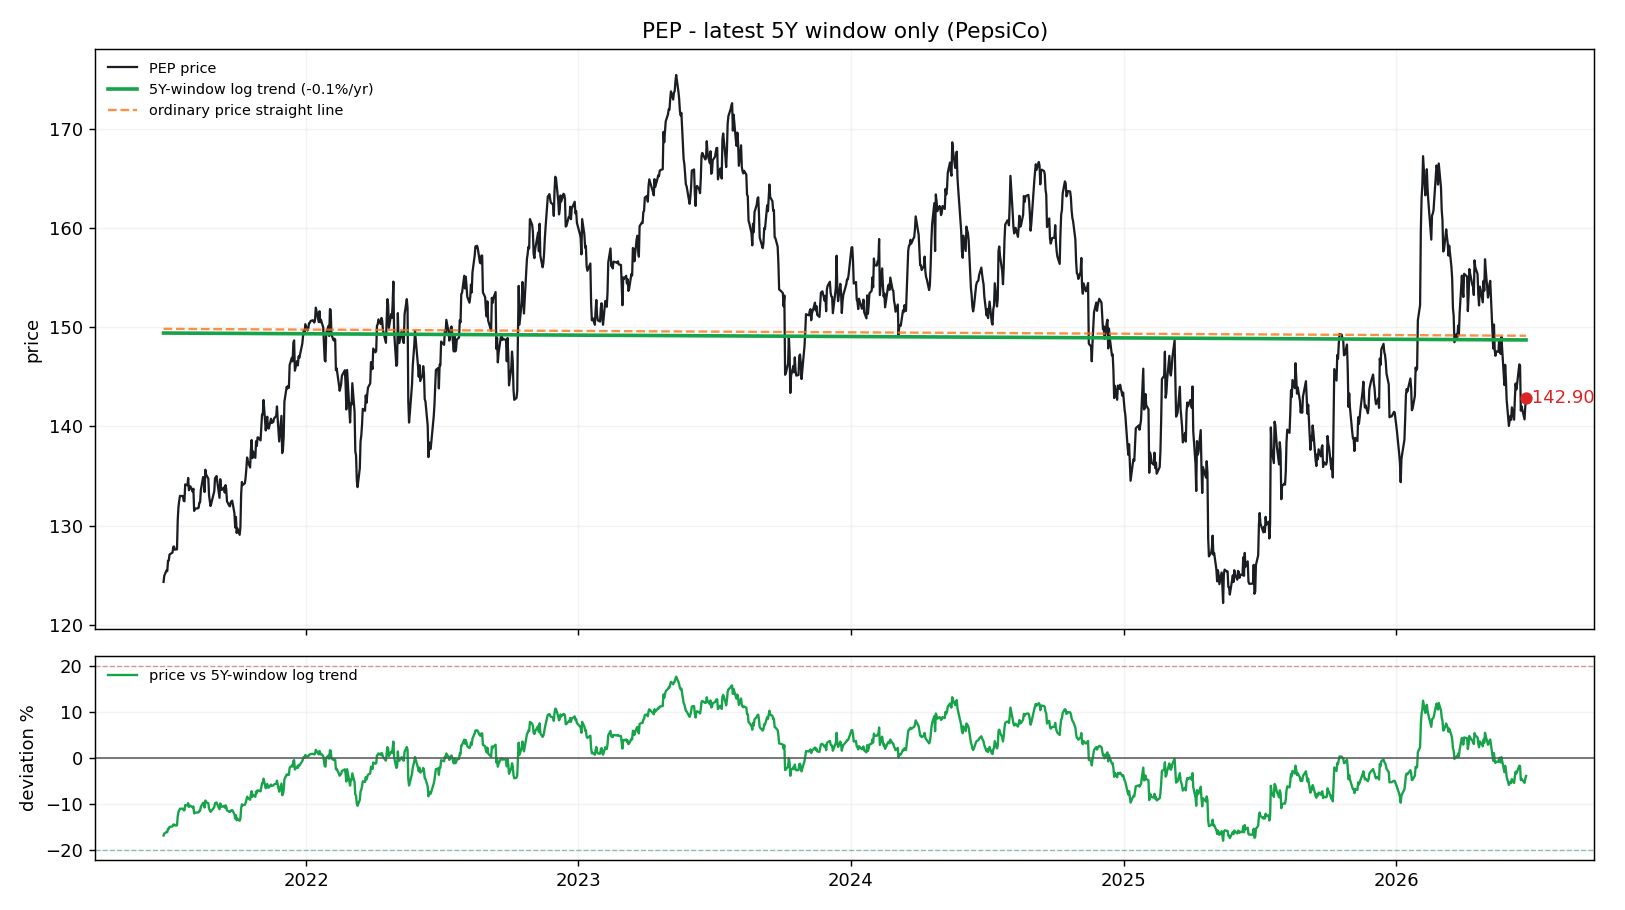

The data file committed next to this chart (first rows):
date, price, log_trend_5y_window, price_straight_line, dev_pct_vs_log_trend, dev_sigma_vs_log_trend
2021-06-24, 124.3, 149.4, 149.8, -0.1678, -2.429
2021-06-25, 125, 149.4, 149.8, -0.1636, -2.362
2021-06-28, 125.5, 149.4, 149.8, -0.16, -2.305
2021-06-29, 125.4, 149.4, 149.8, -0.1605, -2.314
2021-06-30, 126.5, 149.4, 149.8, -0.1535, -2.203
2021-07-01, 126.5, 149.4, 149.8, -0.1533, -2.201
2021-07-02, 127.1, 149.4, 149.8, -0.1493, -2.138
2021-07-06, 127.3, 149.4, 149.8, -0.148, -2.118
2021-07-07, 127.9, 149.4, 149.8, -0.1442, -2.059
2021-07-08, 127.9, 149.4, 149.8, -0.1438, -2.053
2021-07-09, 127.6, 149.4, 149.8, -0.146, -2.087
2021-07-12, 127.6, 149.4, 149.8, -0.1458, -2.084
2021-07-13, 130.6, 149.4, 149.8, -0.1261, -1.782
2021-07-14, 131.9, 149.4, 149.8, -0.1171, -1.646
2021-07-15, 132.5, 149.4, 149.8, -0.113, -1.586
2021-07-16, 133, 149.4, 149.8, -0.1098, -1.537
2021-07-19, 133, 149.4, 149.8, -0.1099, -1.539
2021-07-20, 133, 149.4, 149.8, -0.1097, -1.537
2021-07-21, 132.5, 149.4, 149.8, -0.1131, -1.586
2021-07-22, 132.5, 149.4, 149.8, -0.1133, -1.591
2021-07-23, 134.2, 149.4, 149.8, -0.102, -1.422
2021-07-26, 134.1, 149.4, 149.8, -0.1026, -1.431
2021-07-27, 134.8, 149.4, 149.8, -0.09761, -1.358
2021-07-28, 133.6, 149.4, 149.8, -0.1059, -1.48
2021-07-29, 133.8, 149.4, 149.8, -0.1041, -1.453
2021-07-30, 134, 149.4, 149.8, -0.1033, -1.441
2021-08-02, 133.4, 149.4, 149.8, -0.1069, -1.494
2021-08-03, 133.7, 149.4, 149.8, -0.1049, -1.465
2021-08-04, 131.5, 149.4, 149.8, -0.1198, -1.688
2021-08-05, 131.7, 149.4, 149.8, -0.1183, -1.665
2021-08-06, 131.7, 149.4, 149.8, -0.1182, -1.664
2021-08-09, 131.7, 149.4, 149.8, -0.1181, -1.662
2021-08-10, 131.8, 149.4, 149.8, -0.1176, -1.655
2021-08-11, 132.3, 149.4, 149.8, -0.1141, -1.603
2021-08-12, 132.4, 149.4, 149.8, -0.114, -1.6
2021-08-13, 133.6, 149.4, 149.8, -0.1057, -1.477
2021-08-16, 134.9, 149.4, 149.8, -0.09694, -1.348
2021-08-17, 134.8, 149.4, 149.8, -0.09779, -1.361
2021-08-18, 133.4, 149.4, 149.8, -0.107, -1.497
2021-08-19, 135.6, 149.4, 149.8, -0.09202, -1.276
2021-08-20, 135.2, 149.4, 149.8, -0.09522, -1.323
2021-08-23, 134.7, 149.4, 149.8, -0.09807, -1.365
2021-08-24, 133.1, 149.4, 149.8, -0.1093, -1.53
2021-08-25, 132.5, 149.4, 149.8, -0.1132, -1.589
2021-08-26, 132, 149.4, 149.8, -0.1165, -1.637
2021-08-27, 132.3, 149.4, 149.8, -0.1147, -1.611
2021-08-30, 133.2, 149.4, 149.8, -0.1086, -1.52
2021-08-31, 133.5, 149.4, 149.8, -0.1064, -1.487
2021-09-01, 134.8, 149.4, 149.8, -0.0977, -1.359
2021-09-02, 134.9, 149.4, 149.8, -0.09704, -1.35
2021-09-03, 135, 149.4, 149.8, -0.09623, -1.338
2021-09-07, 132.8, 149.4, 149.8, -0.1109, -1.555
2021-09-08, 134.7, 149.4, 149.8, -0.09835, -1.369
2021-09-09, 133.8, 149.4, 149.8, -0.104, -1.453
2021-09-10, 133.6, 149.4, 149.8, -0.1056, -1.476
2021-09-13, 133.9, 149.4, 149.8, -0.1039, -1.45
2021-09-14, 133.3, 149.4, 149.8, -0.1074, -1.502
2021-09-15, 134.1, 149.4, 149.8, -0.1024, -1.428
2021-09-16, 133.7, 149.4, 149.8, -0.105, -1.467
2021-09-17, 132.5, 149.4, 149.8, -0.1132, -1.589
... 1,195 more rows
